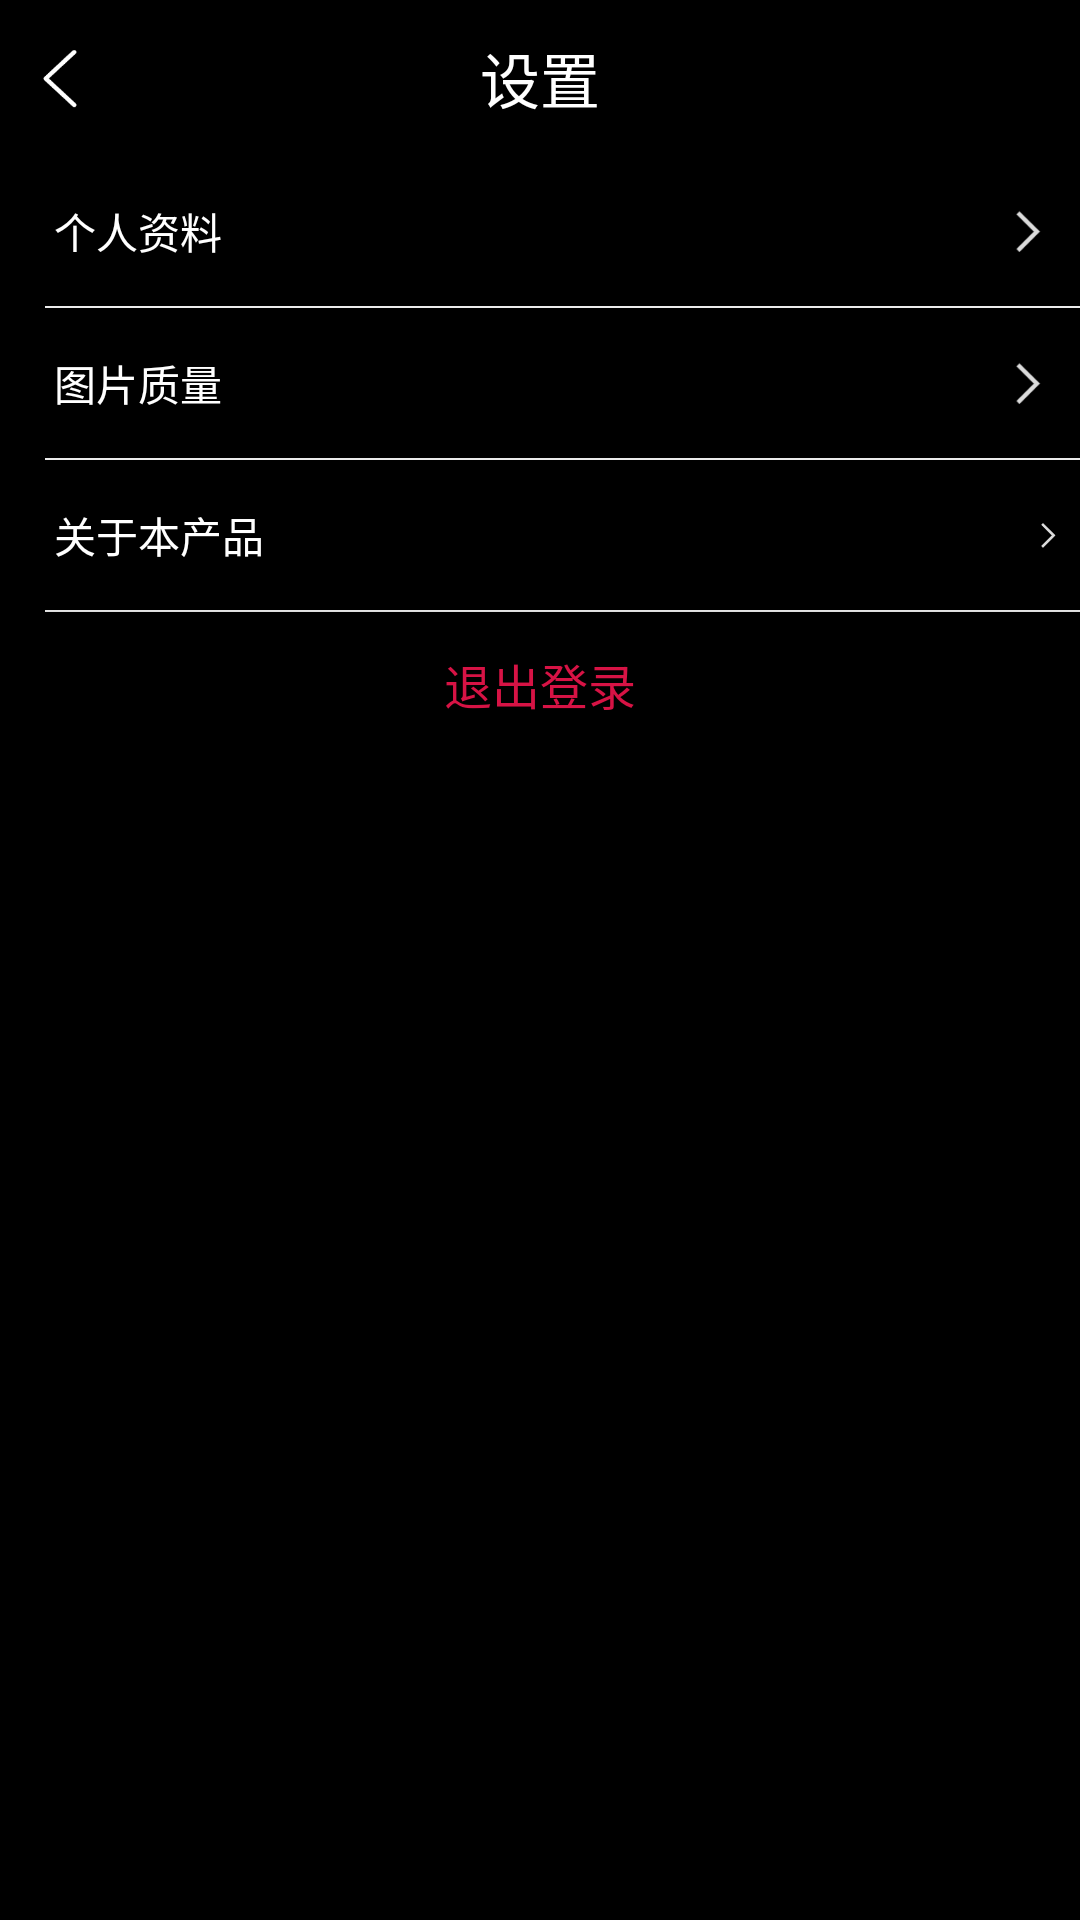

Produce the Android XML layout that renders to this screen, including the resource entries it uses.
<!-- AndroidManifest.xml: application theme Theme.AppCompat.Light.NoActionBar -->
<!-- res/layout/setting_detail.xml -->
<?xml version="1.0" encoding="utf-8"?>

<LinearLayout xmlns:android="http://schemas.android.com/apk/res/android"
    android:layout_width="match_parent"
    android:layout_height="match_parent"
    android:background="@color/balck"
    android:orientation="vertical">
   
    <RelativeLayout xmlns:android="http://schemas.android.com/apk/res/android"
        android:id="@+id/layout_titlebar"
        android:layout_width="match_parent"
        android:layout_height="52dp"
        android:background="#000000" >
        <TextView
            android:id="@+id/text_title"
            android:layout_width="400dp"
            android:layout_height="match_parent"
            android:ellipsize="marquee"
            android:gravity="center_horizontal|center"
            android:singleLine="true"
            android:text="设置"
            android:textColor="#ffffffff"
            android:textSize="20dp" />

        <ImageView
            android:id="@+id/setting_back"
            android:layout_width="30dp"
            android:layout_height="30dp"
            android:layout_alignParentLeft="true"
            android:src="@drawable/back"
            android:layout_centerVertical="true"
            android:layout_marginLeft="5dp" />
    </RelativeLayout>

    
    <LinearLayout
        android:id="@+id/personal_data"
        android:layout_width="match_parent"
        android:layout_height="50dp"
        android:layout_gravity="center_vertical"
        android:orientation="horizontal">
        <TextView
            android:layout_width="wrap_content"
            android:layout_height="wrap_content"
            android:text="个人资料"
            android:textSize="14dp"
            android:layout_marginLeft="18dp"
            android:layout_gravity="center_vertical"
            android:textColor="@color/white"/>
        <ImageView
            android:layout_width="wrap_content"
            android:layout_height="wrap_content"
            android:layout_marginLeft="250dp"
            android:src="@drawable/right" />
    </LinearLayout>
    <View
        android:layout_width="wrap_content"
        android:layout_height="0.5dp"
        android:layout_marginLeft="15dp"
        android:background="@color/bg_press"/>

    
    <LinearLayout
        android:id="@+id/image_quality"
        android:layout_width="match_parent"
        android:layout_height="50dp"
        android:layout_gravity="center_vertical"
        android:orientation="horizontal">
        <TextView
            android:layout_width="wrap_content"
            android:layout_height="wrap_content"
            android:text="图片质量"
            android:textSize="14dp"
            android:layout_marginLeft="18dp"
            android:layout_gravity="center_vertical"
            android:textColor="@color/white"/>
        <ImageView
            android:layout_width="wrap_content"
            android:layout_height="wrap_content"
            android:layout_marginLeft="250dp"
            android:src="@drawable/right" />
    </LinearLayout>
    <View
        android:layout_width="wrap_content"
        android:layout_height="0.5dp"
        android:layout_marginLeft="15dp"
        android:background="@color/bg_press"/>

   
    <LinearLayout
        android:id="@+id/account_setup"
        android:layout_width="match_parent"
        android:layout_height="50dp"
        android:layout_gravity="center_vertical"
        android:orientation="horizontal">
        <TextView
            android:layout_width="wrap_content"
            android:layout_height="wrap_content"
            android:text="关于本产品"
            android:textSize="14dp"
            android:layout_marginLeft="18dp"
            android:layout_gravity="center_vertical"
            android:textColor="@color/white"/>
        <ImageView
            android:layout_width="wrap_content"
            android:layout_height="wrap_content"
            android:layout_marginLeft="250dp"
            android:src="@drawable/right" />
    </LinearLayout>
    <View
        android:layout_width="wrap_content"
        android:layout_height="0.5dp"
        android:layout_marginLeft="15dp"
        android:background="@color/bg_press"/>
    <Button
        android:id="@+id/logout"
        android:layout_width="match_parent"
        android:layout_height="wrap_content"
        android:text="退出登录"
        android:textSize="@dimen/font_16"
        android:background="@color/balck"
        android:textColor="@color/red" />
</LinearLayout>
<!-- resources referenced by this layout -->
<resources>
  <color name="balck">#000000</color>
  <color name="bg_press">#ebebeb</color>
  <color name="red">#d71345</color>
  <color name="white">#FFFFFF</color>
  <dimen name="font_16">16.0dip</dimen>
  <!-- drawable back: png bitmap (drawable, 2001 bytes) -->
  <!-- drawable right: png bitmap (drawable, 1089 bytes) -->
</resources>
